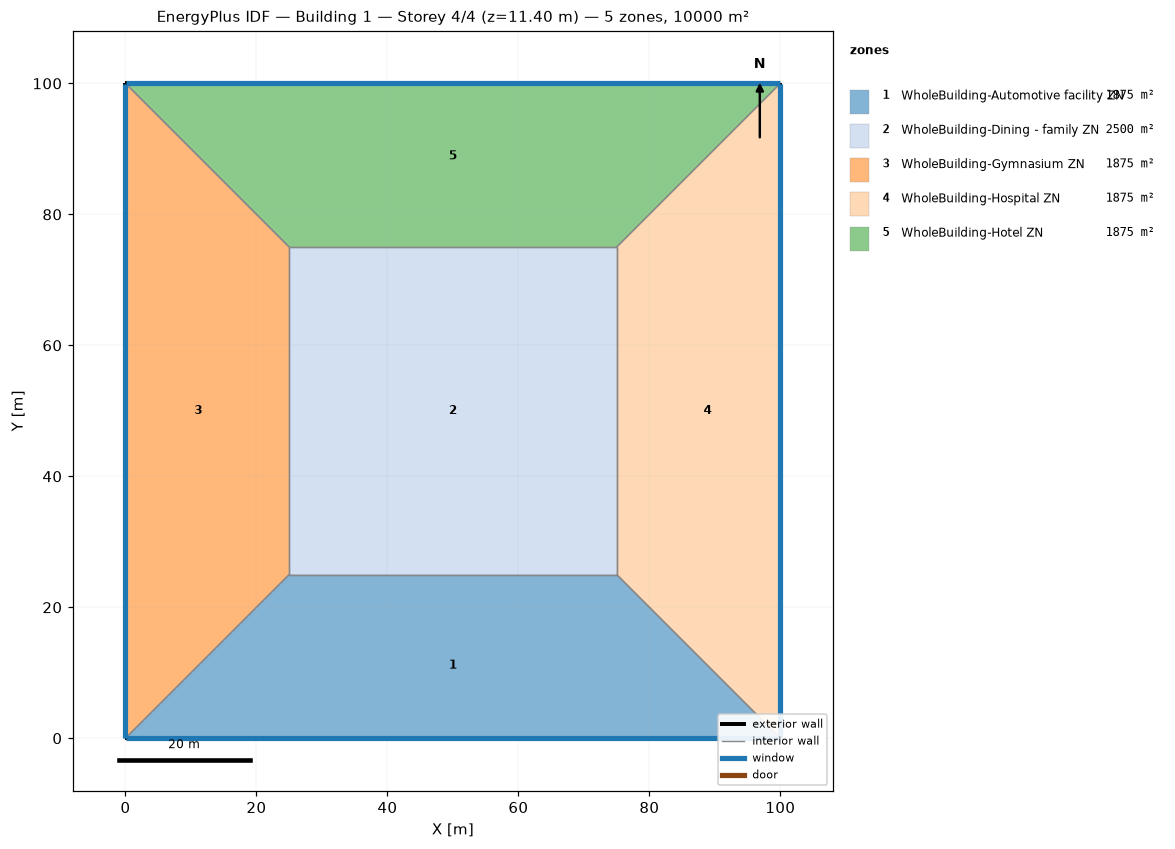
=== STOREY PLAN SPEC (per zone: floor XY polygon, exterior-wall plan segments, windows/doors) ===
zone 1: WholeBuilding-Automotive facility ZN  (1875.0 m²)
  floor: (100.00, 0.00) (0.00, 0.00) (25.00, 25.00) (75.00, 25.00)
  exterior wall: (0.00, 0.00) – (100.00, 0.00)  [100.0 m]
    window: (0.03, 0.00) – (99.97, 0.00)  [95.0 m²]
  interior walls: 3
zone 2: WholeBuilding-Dining - family ZN  (2500.0 m²)
  floor: (25.00, 25.00) (25.00, 75.00) (75.00, 75.00) (75.00, 25.00)
  interior walls: 4
zone 3: WholeBuilding-Gymnasium ZN  (1875.0 m²)
  floor: (0.00, 0.00) (0.00, 100.00) (25.00, 75.00) (25.00, 25.00)
  exterior wall: (0.00, 100.00) – (0.00, 0.00)  [100.0 m]
    window: (0.00, 99.97) – (0.00, 0.03)  [95.0 m²]
  interior walls: 3
zone 4: WholeBuilding-Hospital ZN  (1875.0 m²)
  floor: (100.00, 100.00) (100.00, 0.00) (75.00, 25.00) (75.00, 75.00)
  exterior wall: (100.00, 0.00) – (100.00, 100.00)  [100.0 m]
    window: (100.00, 0.03) – (100.00, 99.97)  [95.0 m²]
  interior walls: 3
zone 5: WholeBuilding-Hotel ZN  (1875.0 m²)
  floor: (0.00, 100.00) (100.00, 100.00) (75.00, 75.00) (25.00, 75.00)
  exterior wall: (100.00, 100.00) – (0.00, 100.00)  [100.0 m]
    window: (99.97, 100.00) – (0.03, 100.00)  [95.0 m²]
  interior walls: 3

=== DERIVED (storey summary) ===
Building: Building 1
Storey: 4 of 4  (floor level z = 11.40 m)
Storey gross floor area: 10000.0 m²
Zones on this storey: 5
  - WholeBuilding-Automotive facility ZN: floor 1875.0 m²; exterior wall 100.0 m (380.0 m²); 1 window(s) 95.0 m²; WWR 25.0%
  - WholeBuilding-Dining - family ZN: floor 2500.0 m²
  - WholeBuilding-Gymnasium ZN: floor 1875.0 m²; exterior wall 100.0 m (380.0 m²); 1 window(s) 95.0 m²; WWR 25.0%
  - WholeBuilding-Hospital ZN: floor 1875.0 m²; exterior wall 100.0 m (380.0 m²); 1 window(s) 95.0 m²; WWR 25.0%
  - WholeBuilding-Hotel ZN: floor 1875.0 m²; exterior wall 100.0 m (380.0 m²); 1 window(s) 95.0 m²; WWR 25.0%
Zone adjacency (shared interzone walls):
  - WholeBuilding-Automotive facility ZN ↔ WholeBuilding-Dining - family ZN
  - WholeBuilding-Automotive facility ZN ↔ WholeBuilding-Gymnasium ZN
  - WholeBuilding-Automotive facility ZN ↔ WholeBuilding-Hospital ZN
  - WholeBuilding-Dining - family ZN ↔ WholeBuilding-Gymnasium ZN
  - WholeBuilding-Dining - family ZN ↔ WholeBuilding-Hospital ZN
  - WholeBuilding-Dining - family ZN ↔ WholeBuilding-Hotel ZN
  - WholeBuilding-Gymnasium ZN ↔ WholeBuilding-Hotel ZN
  - WholeBuilding-Hospital ZN ↔ WholeBuilding-Hotel ZN